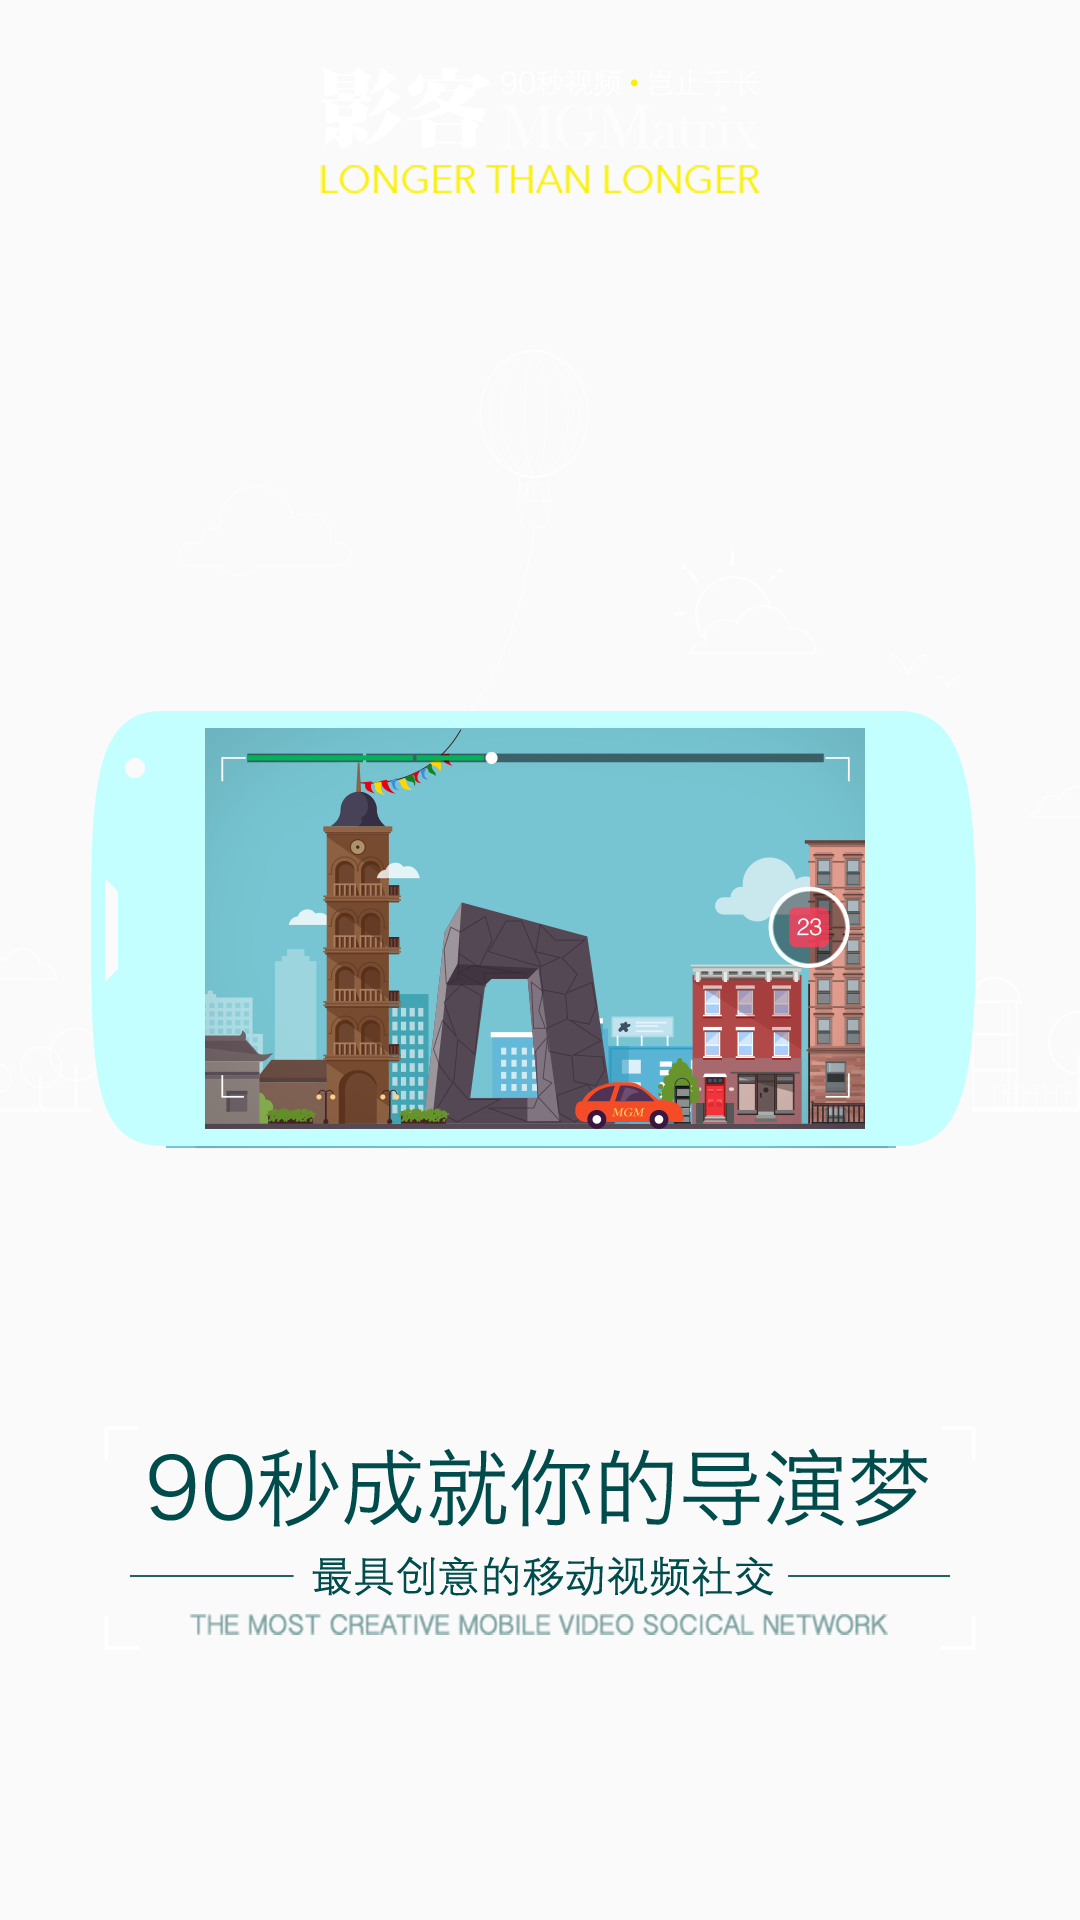

This screen was rendered from an Android layout file. Write that file and the resources it references.
<!-- AndroidManifest.xml: application theme AppTheme -->
<!-- res/layout/view_green.xml -->
<?xml version="1.0" encoding="utf-8"?>
<ImageView xmlns:android="http://schemas.android.com/apk/res/android"
    android:layout_width="match_parent"
    android:layout_height="match_parent"
    android:src="@drawable/green_guide"
    >

</ImageView>
<!-- resources referenced by this layout -->
<resources>
  <!-- drawable green_guide: png bitmap (drawable-xxhdpi, 185284 bytes) -->
  <style name="AppTheme" parent="Theme.AppCompat.Light.NoActionBar">
      
      <item name="colorPrimary">@color/colorPrimary</item>
      <item name="colorPrimaryDark">@color/colorPrimaryDark</item>
      <item name="colorAccent">@color/colorAccent</item>
    </style>
  <!-- not gathered from this repository: default colours our renderer supplied (Android Studio template values) -->
  <color name="colorPrimary">#FF6200EE</color>
  <color name="colorPrimaryDark">#FF3700B3</color>
  <color name="colorAccent">#FF03DAC5</color>
</resources>
